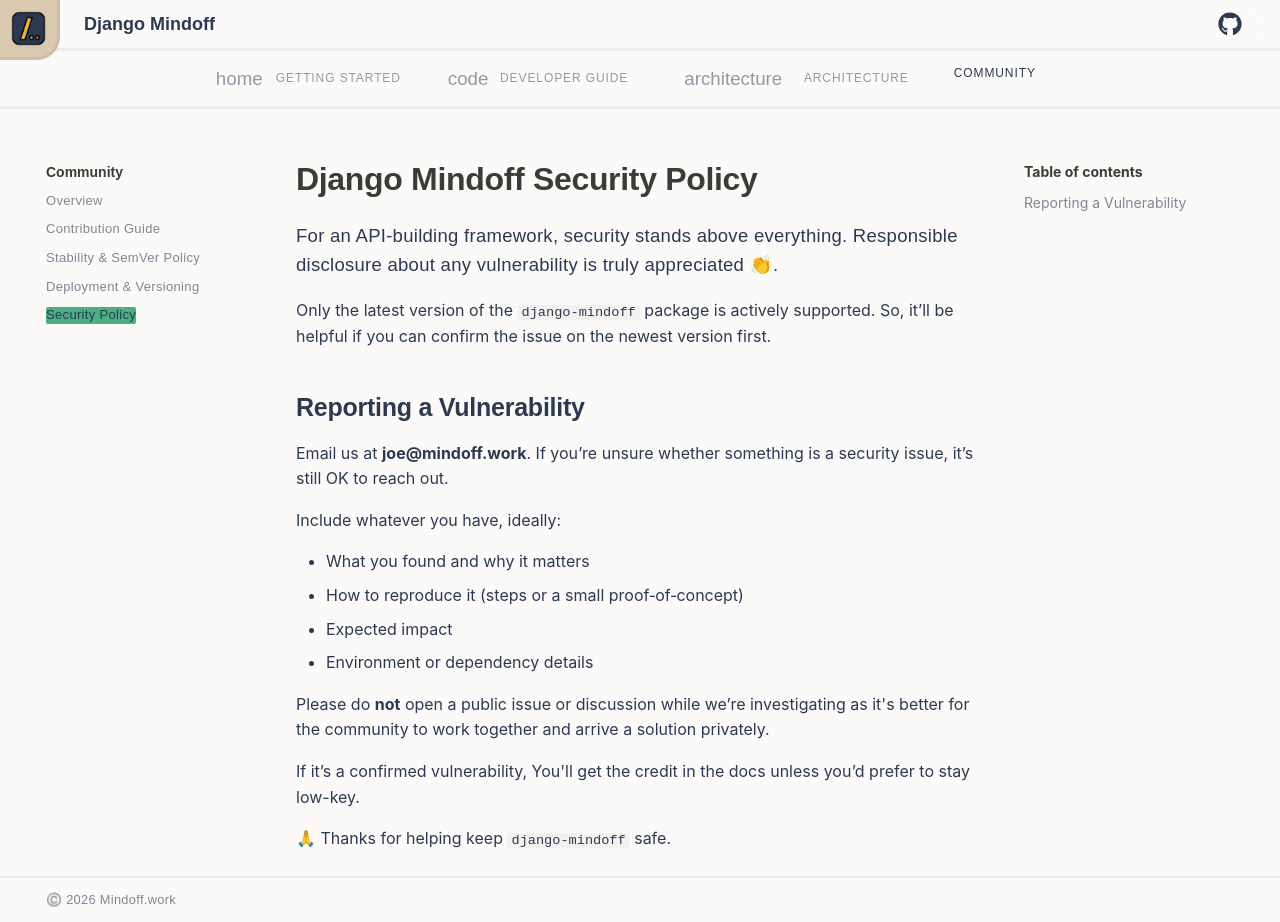

repository: P-Sudhakar-tech/django-mindoff · page: v0.6/community/security-policy/index.html · generator: mkdocs

--8<-- "SECURITY.md"
